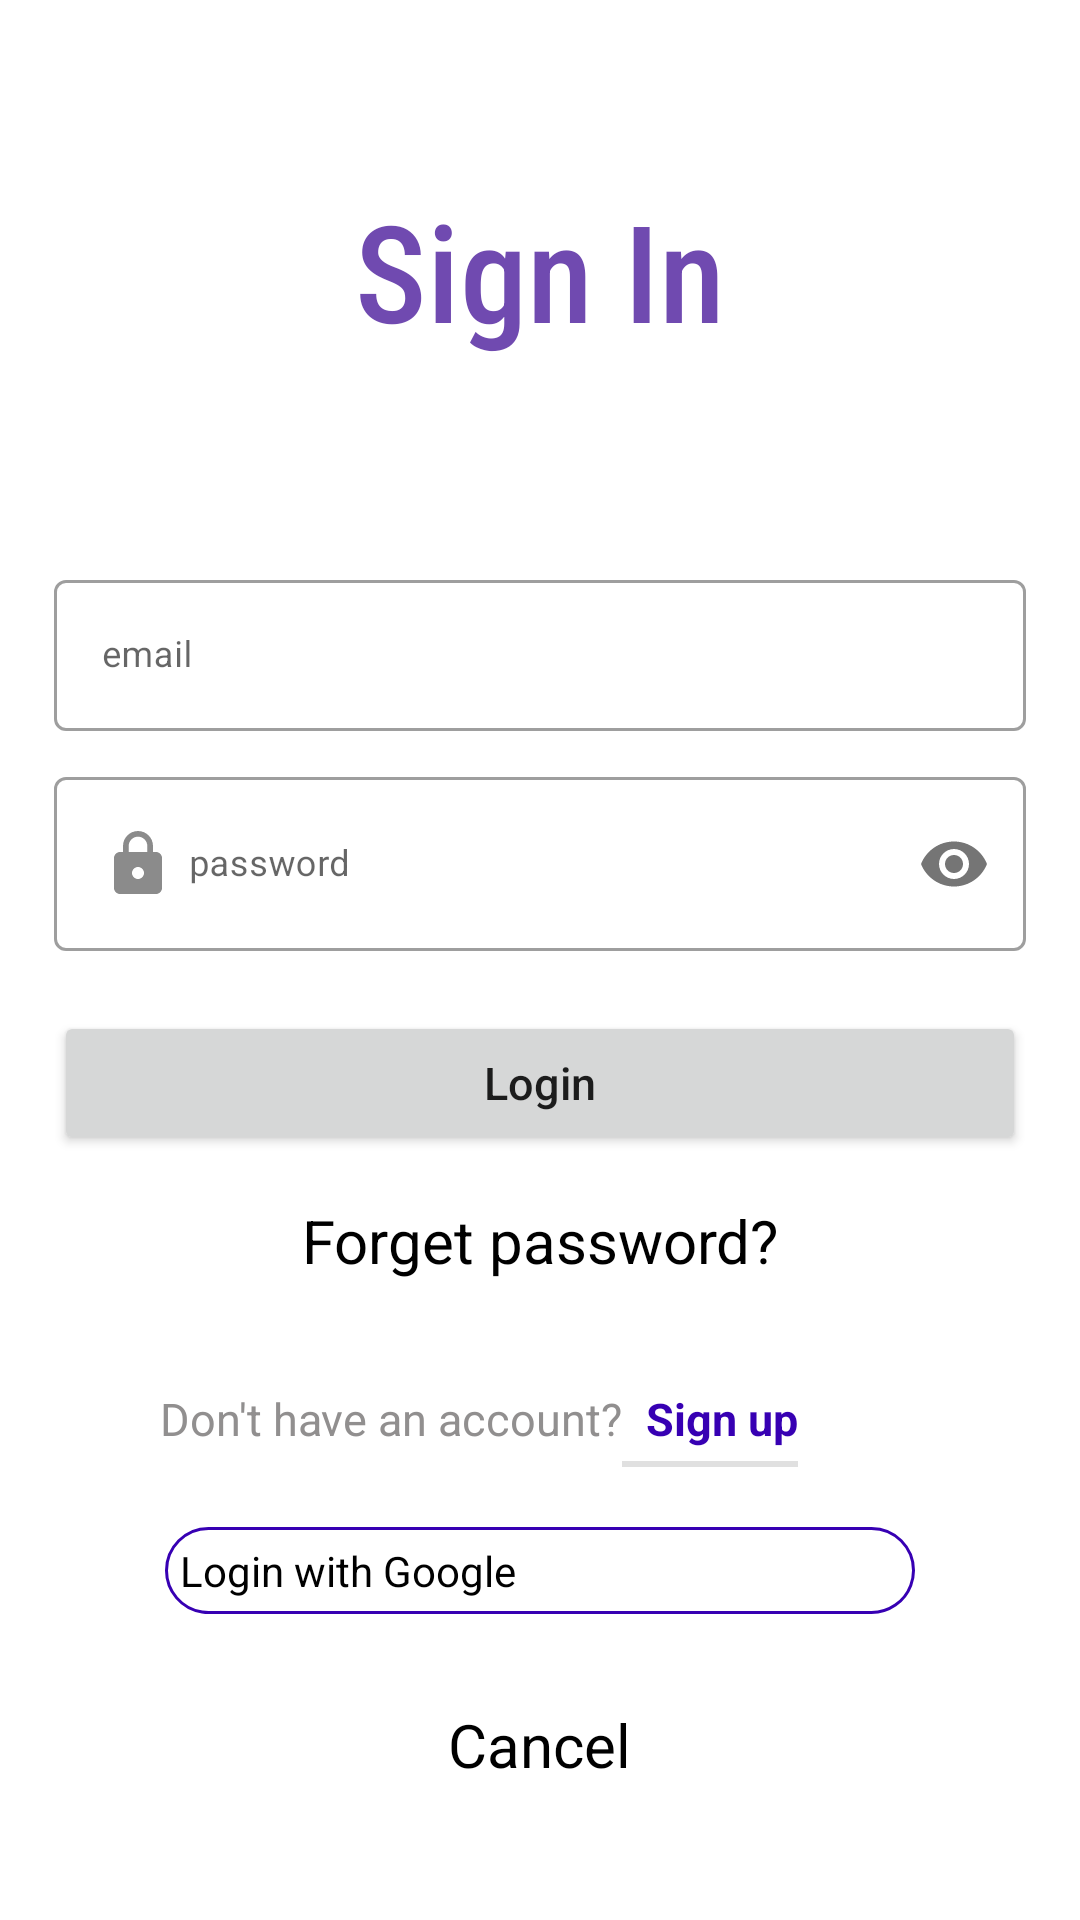

Layout XML and referenced resources for this Android screen:
<!-- AndroidManifest.xml: application theme Theme.VolleyTest -->
<!-- res/layout/activity_login.xml -->
<?xml version="1.0" encoding="utf-8"?>
<RelativeLayout
    xmlns:android="http://schemas.android.com/apk/res/android"
    xmlns:app="http://schemas.android.com/apk/res-auto"
    xmlns:tools="http://schemas.android.com/tools"
    android:layout_width="match_parent"
    android:layout_height="match_parent"
    tools:context=".ui.Login">

        <TextView
        android:id="@+id/signIn"
        android:layout_width="match_parent"
        android:layout_height="wrap_content"
        android:text="@string/sign_in"
        android:textColor="#704AB0"
        android:textSize="@dimen/size_45"
        android:fontFamily="sans-serif-condensed-medium"
        android:gravity="center"
        android:layout_marginTop="@dimen/top_60"/>

    <RelativeLayout
        android:layout_width="match_parent"
        android:layout_height="match_parent"
        android:layout_below="@id/signIn"
        android:layout_marginTop="50dp"
        android:padding="18dp">

        <com.google.android.material.textfield.TextInputLayout
            android:id="@+id/layout_mail"
            android:layout_width="match_parent"
            android:layout_height="wrap_content"
            style="@style/Widget.MaterialComponents.TextInputLayout.OutlinedBox">
            <com.google.android.material.textfield.TextInputEditText
                android:id="@+id/login_ed_email"
                android:layout_width="match_parent"
                android:layout_height="wrap_content"
                android:hint="@string/email"
                android:textSize="12sp"
                android:drawableStart="@drawable/ic_email_24"
                android:drawablePadding="@dimen/pad_8"/>
        </com.google.android.material.textfield.TextInputLayout>

        <com.google.android.material.textfield.TextInputLayout
            android:id="@+id/layout_Password"
            app:passwordToggleEnabled="true"
            android:layout_width="match_parent"
            android:layout_height="wrap_content"
            android:layout_below="@id/layout_mail"
            android:layout_marginTop="10dp"
            style="@style/Widget.MaterialComponents.TextInputLayout.OutlinedBox">
            <com.google.android.material.textfield.TextInputEditText
                android:id="@+id/login_ed_password"
                android:layout_width="match_parent"
                android:layout_height="wrap_content"
                android:hint="@string/password"
                android:textSize="12sp"
                android:drawableStart="@drawable/ic_lock_24"
                android:drawablePadding="@dimen/pad_5"
                android:inputType="textPassword"/>
        </com.google.android.material.textfield.TextInputLayout>

        <Button
            android:id="@+id/login_btn_login"
            android:layout_width="match_parent"
            android:layout_height="wrap_content"
            android:layout_below="@id/layout_Password"
            android:text="@string/login"
            android:padding="13dp"
            android:layout_marginTop="@dimen/top_20"
            android:textAllCaps="false"
            android:textSize="15sp"/>
        <TextView
            android:id="@+id/login_txt_forget"
            android:layout_width="match_parent"
            android:layout_height="wrap_content"
            android:layout_below="@id/login_btn_login"
            android:layout_marginTop="@dimen/top_15"
            android:gravity="center"
            android:textSize="20sp"
            android:textColor="@color/black"
            android:text="@string/forget_password"/>

        <LinearLayout
            android:id="@+id/lin"
            android:layout_below="@id/login_txt_forget"
            android:layout_width="match_parent"
            android:layout_height="wrap_content"
            android:orientation="horizontal"
            android:weightSum="2">
            <TextView
                android:id="@+id/login_txt_not"
                android:layout_width="wrap_content"
                android:layout_height="wrap_content"
                android:layout_marginStart="@dimen/top_10"
                android:layout_marginTop="@dimen/top_30"
                android:layout_weight=".5"
                android:gravity="center|right"
                android:text="@string/don_t_have_an_account"
                android:textColor="@color/ramade"
                android:textSize="15sp" />
            <TextView
                android:id="@+id/login_txt_signUp"
                android:layout_width="wrap_content"
                android:layout_height="wrap_content"
                style="?android:listSeparatorTextViewStyle"
                android:layout_marginTop="@dimen/top_30"
                android:gravity="center"
                android:text="Sign up"
                android:textAllCaps="false"
                android:textColor="@color/purple_700"
                android:textSize="15sp" />
        </LinearLayout>

        <TextView
            android:id="@+id/loginWithGoogle"
            android:layout_marginTop="20dp"
            android:layout_width="250dp"
            android:layout_height="wrap_content"
            android:drawablePadding="30dp"
            android:layout_centerHorizontal="true"
            android:layout_below="@id/lin"
            android:textColor="@color/black"
            android:textAllCaps="false"
            android:textSize="14sp"
            android:padding="5dp"
            android:text="@string/login_with_google"
            android:background="@drawable/shape_loginwithgoogle"
            app:drawableStartCompat="@drawable/ic_google" />

        <TextView
            android:id="@+id/loginWithFacebook"
            android:layout_marginTop="10dp"
            android:layout_width="250dp"
            android:visibility="gone"
            android:layout_height="wrap_content"
            android:textColor="@color/black"
            android:textAllCaps="false"
            android:drawablePadding="20dp"
            android:layout_centerHorizontal="true"
            android:layout_below="@id/loginWithGoogle"
            android:text="@string/login_with_facebook"
            android:textSize="14sp"
            android:padding="5dp"
            android:background="@drawable/shape_loginwithgoogle"
            app:drawableStartCompat="@drawable/ic_facebook" />

        <TextView
            android:id="@+id/login_cancel"
            android:layout_below="@id/loginWithFacebook"
            android:layout_width="wrap_content"
            android:layout_height="wrap_content"
            android:layout_centerHorizontal="true"
            android:textColor="@color/black"
            android:layout_marginTop="@dimen/top_30"
            android:textSize="20sp"
            android:text="@string/cancel"/>

        <ProgressBar
            android:id="@+id/login_progressBar"
            android:layout_width="100dp"
            android:layout_height="100dp"
            android:indeterminateTint="@color/pro"
            android:layout_below="@id/login_cancel"
            android:visibility="gone"
            android:layout_centerInParent="true"/>

    </RelativeLayout>


</RelativeLayout>
<!-- resources referenced by this layout -->
<resources>
  <color name="black">#FF000000</color>
  <color name="pro">#704AB0</color>
  <color name="purple_700">#FF3700B3</color>
  <color name="ramade">#918F8F</color>
  <dimen name="pad_5">5dp</dimen>
  <dimen name="pad_8">8dp</dimen>
  <dimen name="size_45">45sp</dimen>
  <dimen name="top_10">10dp</dimen>
  <dimen name="top_15">15dp</dimen>
  <dimen name="top_20">20dp</dimen>
  <dimen name="top_30">30dp</dimen>
  <dimen name="top_60">60dp</dimen>
  <!-- drawable ic_lock_24 (drawable-v24) -->
  <vector android:height="24dp" android:tint="#8B8B8B"
      android:viewportHeight="24" android:viewportWidth="24"
      android:width="24dp" xmlns:android="http://schemas.android.com/apk/res/android">
      <path android:fillColor="@android:color/white" android:pathData="M18,8h-1L17,6c0,-2.76 -2.24,-5 -5,-5S7,3.24 7,6v2L6,8c-1.1,0 -2,0.9 -2,2v10c0,1.1 0.9,2 2,2h12c1.1,0 2,-0.9 2,-2L20,10c0,-1.1 -0.9,-2 -2,-2zM12,17c-1.1,0 -2,-0.9 -2,-2s0.9,-2 2,-2 2,0.9 2,2 -0.9,2 -2,2zM15.1,8L8.9,8L8.9,6c0,-1.71 1.39,-3.1 3.1,-3.1 1.71,0 3.1,1.39 3.1,3.1v2z"/>
  </vector>
  <!-- drawable shape_loginwithgoogle (drawable-v24) -->
  <?xml version="1.0" encoding="utf-8"?>
  <shape xmlns:android="http://schemas.android.com/apk/res/android"
      android:shape="rectangle">
  
      <corners android:radius="190dp"/>
      <stroke android:color="@color/design_default_color_primary_dark"
          android:width="1dp"
          android:dashWidth="30dp"/>
  
  </shape>
  <string name="cancel">Cancel</string>
  <string name="don_t_have_an_account">Don\'t have an account?</string>
  <string name="email">email</string>
  <string name="forget_password">Forget password?</string>
  <string name="login">Login</string>
  <string name="login_with_facebook">Login with Facebook</string>
  <string name="login_with_google">Login with Google</string>
  <string name="password">password</string>
  <string name="sign_in">Sign In</string>
  <style name="Theme.VolleyTest" parent="Theme.MaterialComponents.DayNight.NoActionBar">
          
          <item name="colorPrimary">@color/purple_500</item>
          <item name="colorPrimaryVariant">@color/purple_700</item>
          <item name="colorOnPrimary">@color/white</item>
          
          <item name="colorSecondary">@color/teal_200</item>
          <item name="colorSecondaryVariant">@color/teal_700</item>
          <item name="colorOnSecondary">@color/purple_700</item>
          
          <item name="android:statusBarColor" tools:targetApi="l">@color/purple_700</item>
          
      </style>
  <color name="purple_500">#FF6200EE</color>
  <color name="white">#FFFFFFFF</color>
  <color name="teal_200">#FF03DAC5</color>
  <color name="teal_700">#FF018786</color>
</resources>
